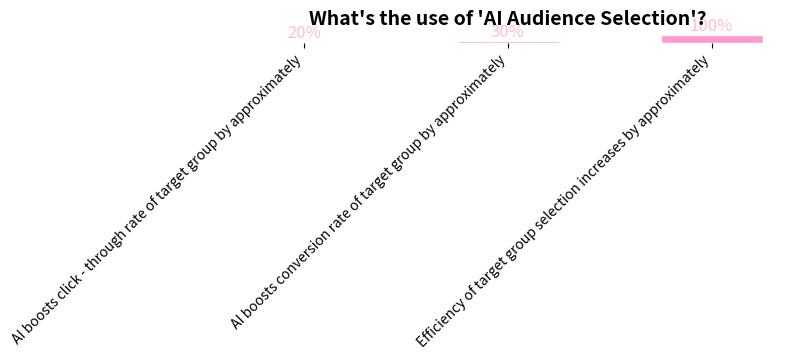

This chart was generated by the following Python code:
import matplotlib.pyplot as plt
import numpy as np

# Data
labels = ["AI boosts click - through rate of target group by approximately",
          "AI boosts conversion rate of target group by approximately",
          "Efficiency of target group selection increases by approximately"]
values = [20, 30, 100]  # Percentage values
colors = ["#FF99CC", "#FF99CC", "#FF99CC"]  # Similar pink colors
bar_width = 0.5  # Width of the bar chart
x = np.arange(len(labels))  # Positions on the x - axis

# Create a figure
fig, ax = plt.subplots(figsize=(8, 4))  # Adjust the canvas size, similar to the original chart's ratio

# Draw the bar chart
bars = ax.bar(x, values, width=bar_width, color=colors, edgecolor="white")

# Add a title
ax.set_title("What's the use of 'AI Audience Selection'?", fontsize=14, fontweight="bold", y=1.1)  # Position the title slightly higher

# Add data labels
for bar, value in zip(bars, values):
    height = bar.get_height()
    ax.text(bar.get_x() + bar.get_width() / 2, height, f"{value}%",
            ha="center", va="bottom", fontsize=12, color="pink")

# Set x - axis ticks and labels
ax.set_xticks(x)
ax.set_xticklabels(labels, fontsize=10, rotation=45, ha='right')

# Hide the y - axis (The original chart doesn't show the y - axis)
ax.yaxis.set_visible(False)

# Hide the borders (To achieve a simpler style similar to the original chart)
for spine in ax.spines.values():
    spine.set_visible(False)

# Adjust the layout
plt.tight_layout()

# Display the chart
plt.show()
